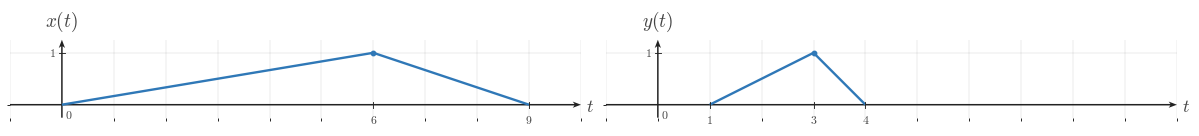

This chart was generated by the following Python code: (Note: this script raises an exception after producing the figure.)
"""Generated matplotlib figure for l006-s005-qg-q001-q001."""

from __future__ import annotations

from pathlib import Path

import matplotlib as mpl
import matplotlib.pyplot as plt
import numpy as np
from matplotlib.ticker import MultipleLocator

BACKGROUND_COLOR = "white"
CANONICAL_DPI = 300
PX_PER_DATA_UNIT = 150
MARGIN_LEFT_PX = 115
MARGIN_RIGHT_PX = 120
MARGIN_BOTTOM_PX = 95
MARGIN_TOP_PX = 110


def px_to_pt(px):
    return px * 72 / CANONICAL_DPI


def px_to_data(px):
    return px / PX_PER_DATA_UNIT


SIGNAL_COLOR = "#2f78b7"
AXIS_COLOR = "#222222"
LABEL_COLOR = "#444444"
TICK_LABEL_COLOR = "#444444"
GRID_COLOR = "#000000"

SIGNAL_LW = px_to_pt(7.1)
AXIS_LW = px_to_pt(4.3)
TICK_LW = px_to_pt(2.7)
GRID_LW = px_to_pt(1.3)
PEAK_MARKER_SIZE = px_to_pt(13.3)
TICK_LABEL_SIZE = px_to_pt(35.6)
AXIS_LABEL_SIZE = px_to_pt(53.3)
TOP_LABEL_SIZE = px_to_pt(57.8)

TICK_HALF_LEN = px_to_data(8.25)
X_TICK_LABEL_Y = -px_to_data(24)
Y_TICK_LABEL_X = px_to_data(18)
ORIGIN_LABEL_X = px_to_data(9)
ORIGIN_LABEL_Y = -px_to_data(12)
X_AXIS_LABEL_X_PAD = px_to_data(15)
X_AXIS_LABEL_Y = -px_to_data(4.5)
Y_AXIS_LABEL_Y_PAD = px_to_data(18)
AXIS_ARROW_SHAFT_WIDTH_DATA = px_to_data(4.3)
GRID_ALPHA = 0.18

AXIS_ARROW_KW = dict(
    angles="xy",
    scale_units="xy",
    scale=1,
    units="xy",
    width=AXIS_ARROW_SHAFT_WIDTH_DATA,
    headwidth=4.2,
    headlength=5.5,
    headaxislength=4.3,
    color=AXIS_COLOR,
    pivot="tail",
    clip_on=False,
)


def configure_matplotlib():
    mpl.rcParams.update(
        {
            "mathtext.fontset": "cm",
            "font.family": "serif",
            "figure.facecolor": BACKGROUND_COLOR,
            "axes.facecolor": BACKGROUND_COLOR,
            "savefig.facecolor": BACKGROUND_COLOR,
            "axes.grid": False,
        }
    )


configure_matplotlib()


def make_ct_signal_figure(xlim, ylim, *, dpi=CANONICAL_DPI):
    x_range = xlim[1] - xlim[0]
    y_range = ylim[1] - ylim[0]

    axes_w_px = x_range * PX_PER_DATA_UNIT
    axes_h_px = y_range * PX_PER_DATA_UNIT
    fig_w_px = MARGIN_LEFT_PX + axes_w_px + MARGIN_RIGHT_PX
    fig_h_px = MARGIN_BOTTOM_PX + axes_h_px + MARGIN_TOP_PX

    fig, ax = plt.subplots(
        figsize=(fig_w_px / dpi, fig_h_px / dpi),
        dpi=dpi,
        facecolor=BACKGROUND_COLOR,
        constrained_layout=True,
    )
    return fig, ax


def make_horizontal_panels_figure(panel_xlims, ylim, *, gap_px=30, dpi=CANONICAL_DPI):
    x_ranges = [xlim[1] - xlim[0] for xlim in panel_xlims]
    y_range = ylim[1] - ylim[0]

    axes_w_px = sum(x_ranges) * PX_PER_DATA_UNIT
    axes_h_px = y_range * PX_PER_DATA_UNIT
    fig_w_px = MARGIN_LEFT_PX + axes_w_px + MARGIN_RIGHT_PX + gap_px * (len(panel_xlims) - 1)
    fig_h_px = MARGIN_BOTTOM_PX + axes_h_px + MARGIN_TOP_PX

    fig = plt.figure(
        figsize=(fig_w_px / dpi, fig_h_px / dpi),
        dpi=dpi,
        facecolor=BACKGROUND_COLOR,
        constrained_layout=True,
    )
    gridspec = fig.add_gridspec(1, len(panel_xlims), width_ratios=x_ranges)
    axes = [fig.add_subplot(gridspec[0, i]) for i in range(len(panel_xlims))]
    return fig, axes


def save_figure(fig, output_path, *, dpi=CANONICAL_DPI):
    output_path = Path(output_path)
    output_path.parent.mkdir(parents=True, exist_ok=True)
    fig.savefig(output_path, dpi=dpi, facecolor=BACKGROUND_COLOR, bbox_inches="tight")
    plt.close(fig)


def math_label(value):
    if isinstance(value, str):
        return value
    numeric = float(value)
    rounded = round(numeric)
    if np.isclose(numeric, rounded):
        return rf"${int(rounded)}$"
    return rf"${numeric:g}$"


def setup_ct_signal_axes(
    ax,
    *,
    xlim,
    ylim,
    xticks,
    yticks,
    x_axis_label=r"$t$",
    y_axis_label=r"$x(t)$",
    show_grid=True,
    show_origin=True,
    y_tick_label_side="left",
    x_minor_grid_step=1,
    y_minor_grid_step=1,
    equal_aspect=True,
):
    ax.set_xlim(*xlim)
    ax.set_ylim(*ylim)

    if equal_aspect:
        ax.set_aspect("equal", adjustable="box")

    ax.set_xticks(xticks)
    ax.set_yticks(yticks)
    ax.xaxis.set_minor_locator(MultipleLocator(x_minor_grid_step))
    ax.yaxis.set_minor_locator(MultipleLocator(y_minor_grid_step))

    if show_grid:
        ax.grid(True, which="both", linewidth=GRID_LW, alpha=GRID_ALPHA, color=GRID_COLOR)
        ax.set_axisbelow(True)

    for spine in ax.spines.values():
        spine.set_visible(False)

    ax.tick_params(left=False, bottom=False, labelleft=False, labelbottom=False)

    x_axis_start, x_axis_end = xlim
    y_axis_start, y_axis_end = ylim

    ax.quiver(x_axis_start, 0, x_axis_end - x_axis_start, 0, **AXIS_ARROW_KW)
    ax.quiver(0, y_axis_start, 0, y_axis_end - y_axis_start, **AXIS_ARROW_KW)

    for t in xticks:
        if abs(t) < 1e-12:
            continue
        ax.plot([t, t], [-TICK_HALF_LEN, TICK_HALF_LEN], color=AXIS_COLOR, lw=TICK_LW, zorder=5)
        ax.text(
            t,
            X_TICK_LABEL_Y,
            math_label(t),
            fontsize=TICK_LABEL_SIZE,
            ha="center",
            va="top",
            color=TICK_LABEL_COLOR,
            zorder=6,
        )

    for y in yticks:
        if abs(y) < 1e-12:
            continue
        ax.plot([-TICK_HALF_LEN, TICK_HALF_LEN], [y, y], color=AXIS_COLOR, lw=TICK_LW, zorder=5)
        if y_tick_label_side == "right":
            ax.text(
                Y_TICK_LABEL_X,
                y,
                math_label(y),
                fontsize=TICK_LABEL_SIZE,
                ha="left",
                va="center",
                color=TICK_LABEL_COLOR,
                zorder=6,
            )
        else:
            ax.text(
                -Y_TICK_LABEL_X,
                y,
                math_label(y),
                fontsize=TICK_LABEL_SIZE,
                ha="right",
                va="center",
                color=TICK_LABEL_COLOR,
                zorder=6,
            )

    if show_origin:
        ax.text(
            ORIGIN_LABEL_X,
            ORIGIN_LABEL_Y,
            r"$0$",
            fontsize=TICK_LABEL_SIZE,
            ha="left",
            va="top",
            color=TICK_LABEL_COLOR,
            zorder=6,
        )

    if x_axis_label is not None:
        ax.text(
            x_axis_end + X_AXIS_LABEL_X_PAD,
            X_AXIS_LABEL_Y,
            x_axis_label,
            fontsize=AXIS_LABEL_SIZE,
            ha="left",
            va="center",
            color=LABEL_COLOR,
            clip_on=False,
        )

    if y_axis_label is not None:
        ax.text(
            0,
            y_axis_end + Y_AXIS_LABEL_Y_PAD,
            y_axis_label,
            fontsize=TOP_LABEL_SIZE,
            ha="center",
            va="bottom",
            color=LABEL_COLOR,
            clip_on=False,
        )


def plot_signal(ax, t, x, *, lw=SIGNAL_LW, color=SIGNAL_COLOR, zorder=4):
    ax.plot(
        t,
        x,
        color=color,
        linewidth=lw,
        solid_capstyle="butt",
        solid_joinstyle="miter",
        zorder=zorder,
    )


def draw_peak_marker(ax, t0, x0, *, color=SIGNAL_COLOR, zorder=6):
    ax.plot(
        t0,
        x0,
        marker="o",
        markersize=PEAK_MARKER_SIZE,
        markerfacecolor=color,
        markeredgecolor=color,
        linestyle="None",
        zorder=zorder,
    )


def draw_pulse(ax, start, peak, end, *, height=1.0, color=SIGNAL_COLOR, zorder=4):
    plot_signal(ax, [start, peak, end], [0.0, height, 0.0], lw=SIGNAL_LW, color=color, zorder=zorder)
    draw_peak_marker(ax, peak, height, color=color, zorder=zorder + 2)


def render_panel_pulse_figure(
    output_path,
    panel_specs,
    *,
    ylim=(-0.25, 1.25),
    gap_px=30,
    show_grid=True,
):
    if len(panel_specs) == 1:
        fig, ax = make_ct_signal_figure(panel_specs[0]["xlim"], ylim)
        axes = [ax]
    else:
        fig, axes = make_horizontal_panels_figure([spec["xlim"] for spec in panel_specs], ylim, gap_px=gap_px)

    for ax, spec in zip(axes, panel_specs):
        setup_ct_signal_axes(
            ax,
            xlim=spec["xlim"],
            ylim=ylim,
            xticks=spec["xticks"],
            yticks=spec.get("yticks", [1]),
            x_axis_label=spec.get("x_axis_label", r"$t$"),
            y_axis_label=spec.get("signal_label", r"$x(t)$"),
            show_grid=show_grid,
            show_origin=spec.get("show_origin", True),
            y_tick_label_side=spec.get("y_tick_label_side", "left"),
        )
        pulse = spec["pulse"]
        draw_pulse(
            ax,
            pulse["start"],
            pulse["peak"],
            pulse["end"],
            height=pulse.get("height", 1.0),
        )

    save_figure(fig, output_path)

OUTPUT_PATH = Path('/home/jake/Developer/MA/PIPELINE/Electrical-and-Computer-Engineering/2-Build-Lessons/4-Image-Generation/1-Outputs/Continuous-Time-Signal-Processing/3.3--time-reversal-and-combined-operations-Images/images/l006-s005-qg-q001-q001.png')

def main():
    panel_specs = [{'xlim': (-1, 10), 'xticks': [0, 6, 9], 'signal_label': '$x(t)$', 'pulse': {'start': 0, 'peak': 6, 'end': 9}}, {'xlim': (-1, 10), 'xticks': [1, 3, 4], 'signal_label': '$y(t)$', 'pulse': {'start': 1, 'peak': 3, 'end': 4}}]
    render_panel_pulse_figure(OUTPUT_PATH, panel_specs)

if __name__ == '__main__':
    main()
